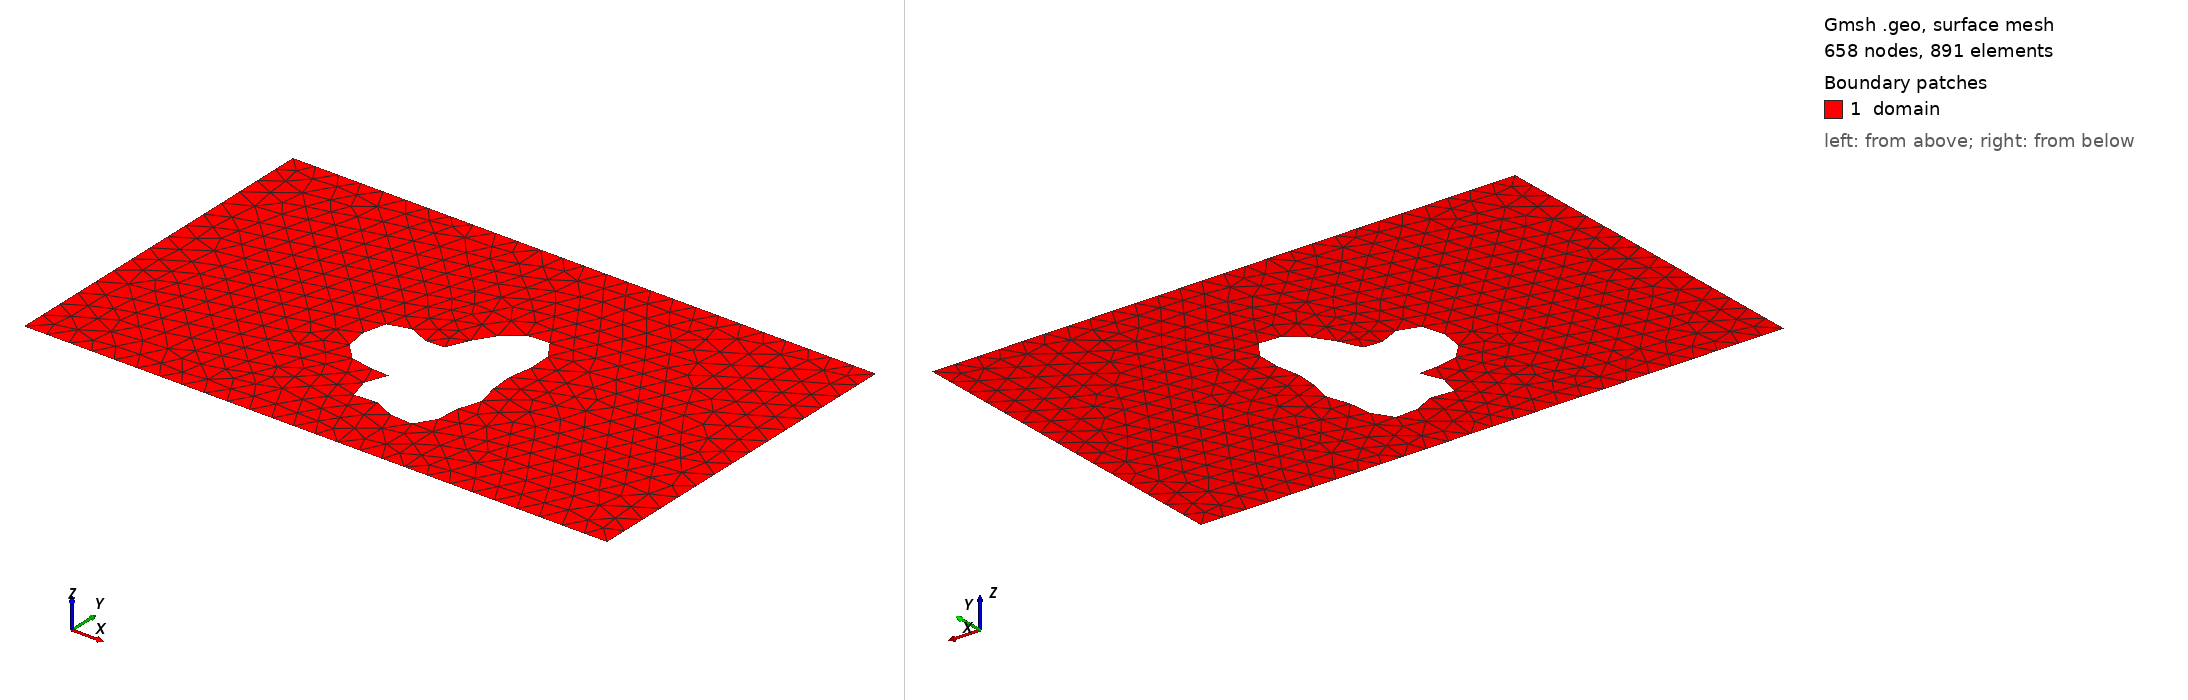

Gmsh geometry script, surface-meshed: 658 nodes, 891 surface elements. Boundary patches (legend numbers): 1 domain. Left view from above one corner, right view from below the opposite corner. Legend entries are the model's physical surfaces. The drawing asked Gmsh for element sizes between 1% and 20% of the model's largest extent; the script's own settings can give other sizes.

=== shape_4.geo (drawn) ===
SetFactory("OpenCASCADE");
lc = 0.040000;

Point(1) = {0.0000000000, -0.3000000000, 0, lc};
Point(2) = {0.4250000000, -0.3000000000, 0, lc};
Point(3) = {0.5750000000, -0.3000000000, 0, lc};
Point(4) = {1.0000000000, -0.3000000000, 0, lc};
Point(5) = {1.0000000000, 0.3000000000, 0, lc};
Point(6) = {0.5750000000, 0.3000000000, 0, lc};
Point(7) = {0.4250000000, 0.3000000000, 0, lc};
Point(8) = {0.0000000000, 0.3000000000, 0, lc};
Line(1) = {1, 2};
Line(2) = {2, 3};
Line(3) = {3, 4};
Line(4) = {4, 5};
Line(5) = {5, 6};
Line(6) = {6, 7};
Line(7) = {7, 8};
Line(8) = {8, 1};
Curve Loop(1) = {1, 2, 3, 4, 5, 6, 7, 8};
Point(9) = {0.6217647689, -0.0879106932, 0, lc};
Point(10) = {0.6221591562, -0.0831110469, 0, lc};
Point(11) = {0.6220547437, -0.0783047765, 0, lc};
Point(12) = {0.6214504211, -0.0735360886, 0, lc};
Point(13) = {0.6203834288, -0.0688438312, 0, lc};
Point(14) = {0.6189277671, -0.0642544895, 0, lc};
Point(15) = {0.6171895281, -0.0597759767, 0, lc};
Point(16) = {0.6152994407, -0.0553928878, 0, lc};
Point(17) = {0.6134031390, -0.0510637797, 0, lc};
Point(18) = {0.6116498485, -0.0467208895, 0, lc};
Point(19) = {0.6101803212, -0.0422725098, 0, lc};
Point(20) = {0.6091149229, -0.0376080247, 0, lc};
Point(21) = {0.6085427869, -0.0326053809, 0, lc};
Point(22) = {0.6085128842, -0.0271405581, 0, lc};
Point(23) = {0.6090277379, -0.0210984095, 0, lc};
Point(24) = {0.6100403271, -0.0143840973, 0, lc};
Point(25) = {0.6114544995, -0.0069342594, 0, lc};
Point(26) = {0.6131289631, 0.0012729903, 0, lc};
Point(27) = {0.6148846655, 0.0102100807, 0, lc};
Point(28) = {0.6165151164, 0.0197947725, 0, lc};
Point(29) = {0.6177989927, 0.0298882995, 0, lc};
Point(30) = {0.6185141844, 0.0402972291, 0, lc};
Point(31) = {0.6184523242, 0.0507791593, 0, lc};
Point(32) = {0.6174327949, 0.0610520970, 0, lc};
Point(33) = {0.6153152273, 0.0708071009, 0, lc};
Point(34) = {0.6120096006, 0.0797235206, 0, lc};
Point(35) = {0.6074832087, 0.0874859622, 0, lc};
Point(36) = {0.6017639731, 0.0938019559, 0, lc};
Point(37) = {0.5949398322, 0.0984192190, 0, lc};
Point(38) = {0.5871542070, 0.1011413962, 0, lc};
Point(39) = {0.5785978195, 0.1018412286, 0, lc};
Point(40) = {0.5694973951, 0.1004702392, 0, lc};
Point(41) = {0.5601019961, 0.0970642308, 0, lc};
Point(42) = {0.5506679050, 0.0917441463, 0, lc};
Point(43) = {0.5414430738, 0.0847121328, 0, lc};
Point(44) = {0.5326521909, 0.0762429554, 0, lc};
Point(45) = {0.5244833678, 0.0666712071, 0, lc};
Point(46) = {0.5170773408, 0.0563750305, 0, lc};
Point(47) = {0.5105198991, 0.0457572987, 0, lc};
Point(48) = {0.5048380289, 0.0352253641, 0, lc};
Point(49) = {0.5000000000, 0.0251705806, 0, lc};
Point(50) = {0.4959193488, 0.0159488153, 0, lc};
Point(51) = {0.4924624386, 0.0078631050, 0, lc};
Point(52) = {0.4894590356, 0.0011494655, 0, lc};
Point(53) = {0.4867151323, -0.0040333395, 0, lc};
Point(54) = {0.4840271044, -0.0076095244, 0, lc};
Point(55) = {0.4811962046, -0.0095872484, 0, lc};
Point(56) = {0.4780423869, -0.0100548698, 0, lc};
Point(57) = {0.4744165197, -0.0091728371, 0, lc};
Point(58) = {0.4702101713, -0.0071618290, 0, lc};
Point(59) = {0.4653623402, -0.0042879852, 0, lc};
Point(60) = {0.4598627313, -0.0008462270, 0, lc};
Point(61) = {0.4537514299, 0.0028572363, 0, lc};
Point(62) = {0.4471150915, 0.0065221059, 0, lc};
Point(63) = {0.4400800104, 0.0098698429, 0, lc};
Point(64) = {0.4328026507, 0.0126572471, 0, lc};
Point(65) = {0.4254583936, 0.0146870262, 0, lc};
Point(66) = {0.4182293724, 0.0158148534, 0, lc};
Point(67) = {0.4112923097, 0.0159526676, 0, lc};
Point(68) = {0.4048072543, 0.0150682390, 0, lc};
Point(69) = {0.3989080267, 0.0131812801, 0, lc};
Point(70) = {0.3936950345, 0.0103566062, 0, lc};
Point(71) = {0.3892309246, 0.0066950346, 0, lc};
Point(72) = {0.3855393165, 0.0023228339, 0, lc};
Point(73) = {0.3826066117, -0.0026194041, 0, lc};
Point(74) = {0.3803866448, -0.0079876045, 0, lc};
Point(75) = {0.3788077182, -0.0136439674, 0, lc};
Point(76) = {0.3777813863, -0.0194649808, 0, lc};
Point(77) = {0.3772122289, -0.0253471989, 0, lc};
Point(78) = {0.3770077805, -0.0312105034, 0, lc};
Point(79) = {0.3770877872, -0.0369987877, 0, lc};
Point(80) = {0.3773920184, -0.0426782207, 0, lc};
Point(81) = {0.3778859889, -0.0482334458, 0, lc};
Point(82) = {0.3785641139, -0.0536622312, 0, lc};
Point(83) = {0.3794500342, -0.0589692070, 0, lc};
Point(84) = {0.3805940731, -0.0641593776, 0, lc};
Point(85) = {0.3820680209, -0.0692321027, 0, lc};
Point(86) = {0.3839576615, -0.0741761773, 0, lc};
Point(87) = {0.3863536364, -0.0789665304, 0, lc};
Point(88) = {0.3893413834, -0.0835629043, 0, lc};
Point(89) = {0.3929909692, -0.0879106932, 0, lc};
Point(90) = {0.3973476511, -0.0919439150, 0, lc};
Point(91) = {0.4024239615, -0.0955900940, 0, lc};
Point(92) = {0.4081939961, -0.0987766498, 0, lc};
Point(93) = {0.4145904313, -0.1014382399, 0, lc};
Point(94) = {0.4215045901, -0.1035244010, 0, lc};
Point(95) = {0.4287896498, -0.1050067857, 0, lc};
Point(96) = {0.4362668459, -0.1058853016, 0, lc};
Point(97) = {0.4437343010, -0.1061925270, 0, lc};
Point(98) = {0.4509779023, -0.1059958998, 0, lc};
Point(99) = {0.4577834939, -0.1053973426, 0, lc};
Point(100) = {0.4639495400, -0.1045301829, 0, lc};
Point(101) = {0.4692993737, -0.1035534436, 0, lc};
Point(102) = {0.4736921638, -0.1026437894, 0, lc};
Point(103) = {0.4770318165, -0.1019856141, 0, lc};
Point(104) = {0.4792731735, -0.1017599159, 0, lc};
Point(105) = {0.4804250538, -0.1021327241, 0, lc};
Point(106) = {0.4805499131, -0.1032439054, 0, lc};
Point(107) = {0.4797601323, -0.1051971733, 0, lc};
Point(108) = {0.4782111859, -0.1080520658, 0, lc};
Point(109) = {0.4760921624, -0.1118185308, 0, lc};
Point(110) = {0.4736142936, -0.1164545896, 0, lc};
Point(111) = {0.4709982882, -0.1218673348, 0, lc};
Point(112) = {0.4684613435, -0.1279172882, 0, lc};
Point(113) = {0.4662047233, -0.1344259010, 0, lc};
Point(114) = {0.4644027430, -0.1411857532, 0, lc};
Point(115) = {0.4631938901, -0.1479728057, 0, lc};
Point(116) = {0.4626746466, -0.1545599075, 0, lc};
Point(117) = {0.4628963764, -0.1607306548, 0, lc};
Point(118) = {0.4638654151, -0.1662926671, 0, lc};
Point(119) = {0.4655462632, -0.1710893719, 0, lc};
Point(120) = {0.4678675587, -0.1750094866, 0, lc};
Point(121) = {0.4707303084, -0.1779935413, 0, lc};
Point(122) = {0.4740176985, -0.1800369852, 0, lc};
Point(123) = {0.4776057018, -0.1811896585, 0, lc};
Point(124) = {0.4813736537, -0.1815516595, 0, lc};
Point(125) = {0.4852139890, -0.1812658924, 0, lc};
Point(126) = {0.4890404094, -0.1805078067, 0, lc};
Point(127) = {0.4927938872, -0.1794730375, 0, lc};
Point(128) = {0.4964460877, -0.1783638002, 0, lc};
Point(129) = {0.5000000000, -0.1773749734, 0, lc};
Point(130) = {0.5034877880, -0.1766808259, 0, lc};
Point(131) = {0.5069660924, -0.1764232889, 0, lc};
Point(132) = {0.5105092102, -0.1767025619, 0, lc};
Point(133) = {0.5142007455, -0.1775706718, 0, lc};
Point(134) = {0.5181244368, -0.1790283902, 0, lc};
Point(135) = {0.5223549299, -0.1810256775, 0, lc};
Point(136) = {0.5269492622, -0.1834655693, 0, lc};
Point(137) = {0.5319397655, -0.1862111836, 0, lc};
Point(138) = {0.5373289764, -0.1890953114, 0, lc};
Point(139) = {0.5430869848, -0.1919318763, 0, lc};
Point(140) = {0.5491514526, -0.1945284359, 0, lc};
Point(141) = {0.5554303245, -0.1966988304, 0, lc};
Point(142) = {0.5618070364, -0.1982750979, 0, lc};
Point(143) = {0.5681478283, -0.1991178418, 0, lc};
Point(144) = {0.5743106010, -0.1991243668, 0, lc};
Point(145) = {0.5801546280, -0.1982340740, 0, lc};
Point(146) = {0.5855503682, -0.1964308179, 0, lc};
Point(147) = {0.5903886069, -0.1937421544, 0, lc};
Point(148) = {0.5945882068, -0.1902356388, 0, lc};
Point(149) = {0.5981018504, -0.1860125436, 0, lc};
Point(150) = {0.6009193139, -0.1811995474, 0, lc};
Point(151) = {0.6030679970, -0.1759390787, 0, lc};
Point(152) = {0.6046106525, -0.1703790820, 0, lc};
Point(153) = {0.6056404702, -0.1646629875, 0, lc};
Point(154) = {0.6062738835, -0.1589206319, 0, lc};
Point(155) = {0.6066416411, -0.1532607749, 0, lc};
Point(156) = {0.6068788286, -0.1477657132, 0, lc};
Point(157) = {0.6071146078, -0.1424883119, 0, lc};
Point(158) = {0.6074624693, -0.1374515701, 0, lc};
Point(159) = {0.6080117604, -0.1326506292, 0, lc};
Point(160) = {0.6088211513, -0.1280569354, 0, lc};
Point(161) = {0.6099145620, -0.1236240993, 0, lc};
Point(162) = {0.6112798772, -0.1192948644, 0, lc};
Point(163) = {0.6128705673, -0.1150085189, 0, lc};
Point(164) = {0.6146101004, -0.1107080596, 0, lc};
Point(165) = {0.6163988178, -0.1063464548, 0, lc};
Point(166) = {0.6181227418, -0.1018914410, 0, lc};
Point(167) = {0.6196636333, -0.0973284254, 0, lc};
Point(168) = {0.6209095070, -0.0926612407, 0, lc};
Spline(9) = {9, 10, 11, 12, 13, 14, 15, 16, 17, 18, 19, 20, 21, 22, 23, 24, 25, 26, 27, 28, 29, 30, 31, 32, 33, 34, 35, 36, 37, 38, 39, 40, 41, 42, 43, 44, 45, 46, 47, 48, 49, 50, 51, 52, 53, 54, 55, 56, 57, 58, 59, 60, 61, 62, 63, 64, 65, 66, 67, 68, 69, 70, 71, 72, 73, 74, 75, 76, 77, 78, 79, 80, 81, 82, 83, 84, 85, 86, 87, 88, 89, 90, 91, 92, 93, 94, 95, 96, 97, 98, 99, 100, 101, 102, 103, 104, 105, 106, 107, 108, 109, 110, 111, 112, 113, 114, 115, 116, 117, 118, 119, 120, 121, 122, 123, 124, 125, 126, 127, 128, 129, 130, 131, 132, 133, 134, 135, 136, 137, 138, 139, 140, 141, 142, 143, 144, 145, 146, 147, 148, 149, 150, 151, 152, 153, 154, 155, 156, 157, 158, 159, 160, 161, 162, 163, 164, 165, 166, 167, 168, 9};
Curve Loop(2) = {9};
Plane Surface(1) = {1, 2};

Physical Surface("domain")          = {1};
Physical Curve("contact_source")   = {8};
Physical Curve("contact_drain")    = {4};
Physical Curve("probe_A")          = {6};
Physical Curve("probe_B")          = {2};
Physical Curve("walls")            = {1, 3, 5, 7, 9};
